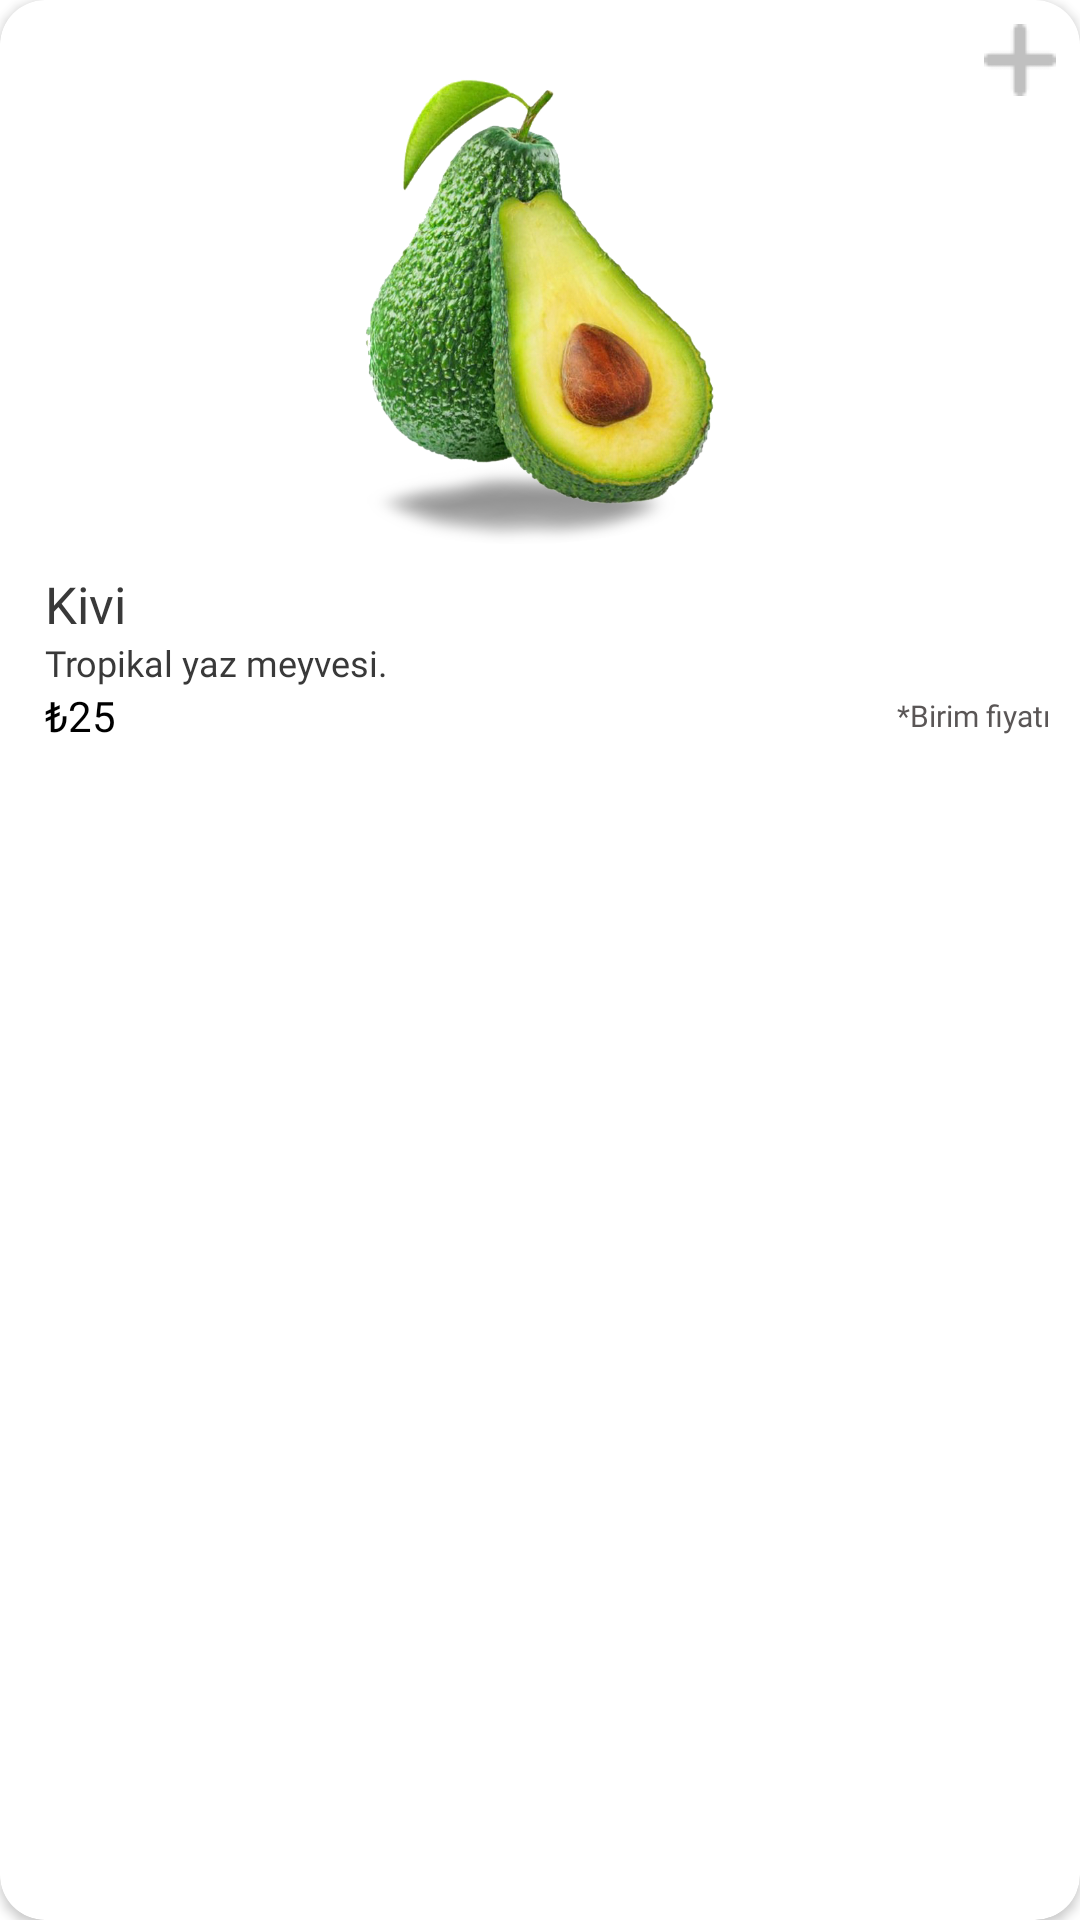

Android layout source for this screen:
<!-- AndroidManifest.xml: application theme Theme.KbbMenuSelectNoActionBar -->
<!-- res/layout/menu_design.xml -->
<?xml version="1.0" encoding="utf-8"?>
<androidx.cardview.widget.CardView xmlns:android="http://schemas.android.com/apk/res/android"
    xmlns:app="http://schemas.android.com/apk/res-auto"
    android:id="@+id/card"
    android:layout_width="match_parent"
    android:layout_height="wrap_content"
    android:layout_margin="6dp"
    app:cardCornerRadius="15dp"
    app:layout_constraintLeft_toLeftOf="parent"
    app:layout_constraintRight_toRightOf="parent"
    app:layout_constraintTop_toTopOf="parent">


    <androidx.constraintlayout.widget.ConstraintLayout
        android:layout_width="match_parent"
        android:layout_height="match_parent"
        android:background="?attr/selectableItemBackgroundBorderless"
        android:padding="10dp">


        <ImageView
            android:id="@+id/foodPicture"
            android:layout_width="wrap_content"
            android:layout_height="wrap_content"
            android:src="@drawable/avocado"
            android:transitionName="food_small"
            app:layout_constraintHeight_max="180dp"
            app:layout_constraintLeft_toLeftOf="parent"
            app:layout_constraintRight_toRightOf="parent"
            app:layout_constraintTop_toTopOf="parent"
            app:layout_constraintWidth_max="130dp" />


        <TextView
            android:id="@+id/foodName"
            android:layout_width="wrap_content"
            android:layout_height="wrap_content"
            android:layout_marginLeft="5dp"
            android:ellipsize="end"
            android:fontFamily="@font/mukta_medium"
            android:maxLines="2"
            android:text="Kivi"
            android:textColor="@color/lightBlack"
            android:textSize="17sp"
            app:layout_constraintLeft_toLeftOf="parent"
            app:layout_constraintTop_toBottomOf="@id/foodPicture" />

        <TextView
            android:id="@+id/foodDescription"
            android:layout_width="wrap_content"
            android:layout_height="wrap_content"
            android:layout_marginLeft="5dp"
            android:ellipsize="end"
            android:fontFamily="@font/cabin_regular"
            android:maxLines="3"
            android:text="Tropikal yaz meyvesi."
            android:textColor="@color/lightBlack"
            android:textSize="12sp"
            app:layout_constraintLeft_toLeftOf="parent"
            app:layout_constraintTop_toBottomOf="@id/foodName" />

        <TextView
            android:id="@+id/foodPrice"
            android:layout_width="wrap_content"
            android:layout_height="wrap_content"
            android:layout_marginLeft="5dp"
            android:fontFamily="@font/cabin_bold"
            android:text="₺25"
            android:textColor="@color/black"
            android:textSize="14sp"
            app:layout_constraintLeft_toLeftOf="parent"
            app:layout_constraintTop_toBottomOf="@id/foodDescription" />


        <TextView
            android:layout_width="wrap_content"
            android:layout_height="wrap_content"
            android:fontFamily="@font/cabin_regular"
            android:text="*Birim fiyatı"
            android:textColor="@color/llightGray"
            android:textSize="10sp"
            app:layout_constraintBottom_toBottomOf="@+id/foodPrice"
            app:layout_constraintRight_toRightOf="parent"
            app:layout_constraintTop_toBottomOf="@id/foodDescription" />

    </androidx.constraintlayout.widget.ConstraintLayout>


    <androidx.constraintlayout.widget.ConstraintLayout
        android:layout_width="wrap_content"
        android:layout_height="wrap_content"
        android:layout_gravity="right"
        android:background="@drawable/card_plus_background">

        <ImageButton
            android:id="@+id/addButton"
            android:layout_width="40dp"
            android:layout_height="40dp"
            android:background="?attr/selectableItemBackgroundBorderless"
            android:src="@drawable/plus"
            app:layout_constraintBottom_toBottomOf="parent"
            app:layout_constraintLeft_toLeftOf="parent"
            app:layout_constraintRight_toRightOf="parent"
            app:layout_constraintTop_toTopOf="parent" />


    </androidx.constraintlayout.widget.ConstraintLayout>

</androidx.cardview.widget.CardView>
<!-- resources referenced by this layout -->
<resources>
  <color name="black">#FF000000</color>
  <color name="lightBlack">#393939</color>
  <color name="llightGray">#5A5656</color>
  <!-- drawable avocado: png bitmap (drawable-v24, 404025 bytes) -->
  <!-- drawable card_plus_background (drawable) -->
  <?xml version="1.0" encoding="utf-8"?>
  <shape xmlns:android="http://schemas.android.com/apk/res/android">
  
      <solid android:color="#4AFFFFFF"/>
  
      <corners android:bottomLeftRadius="10dp"/>
  
  </shape>
  <!-- drawable plus: png bitmap (drawable-v24, 607 bytes) -->
  <style name="Theme.KbbMenuSelectNoActionBar" parent="Theme.MaterialComponents.DayNight.NoActionBar">
  
  
          <item name="android:windowLightStatusBar">true</item>
  <item name="android:fitsSystemWindows">true</item>
          <item name="android:windowContentTransitions">true</item>
          
          <item name="colorPrimary">@color/black</item>
          <item name="colorPrimaryVariant">@color/white</item>
          <item name="colorOnPrimary">@color/white</item>
          
          <item name="colorSecondary">@color/teal_200</item>
          <item name="colorSecondaryVariant">@color/teal_700</item>
          <item name="colorOnSecondary">@color/black</item>
          
          <item name="android:statusBarColor" tools:targetApi="l">?attr/colorPrimaryVariant
          </item>        
      </style>
  <color name="white">#FFFFFFFF</color>
  <color name="teal_200">#FF03DAC5</color>
  <color name="teal_700">#FF018786</color>
</resources>
